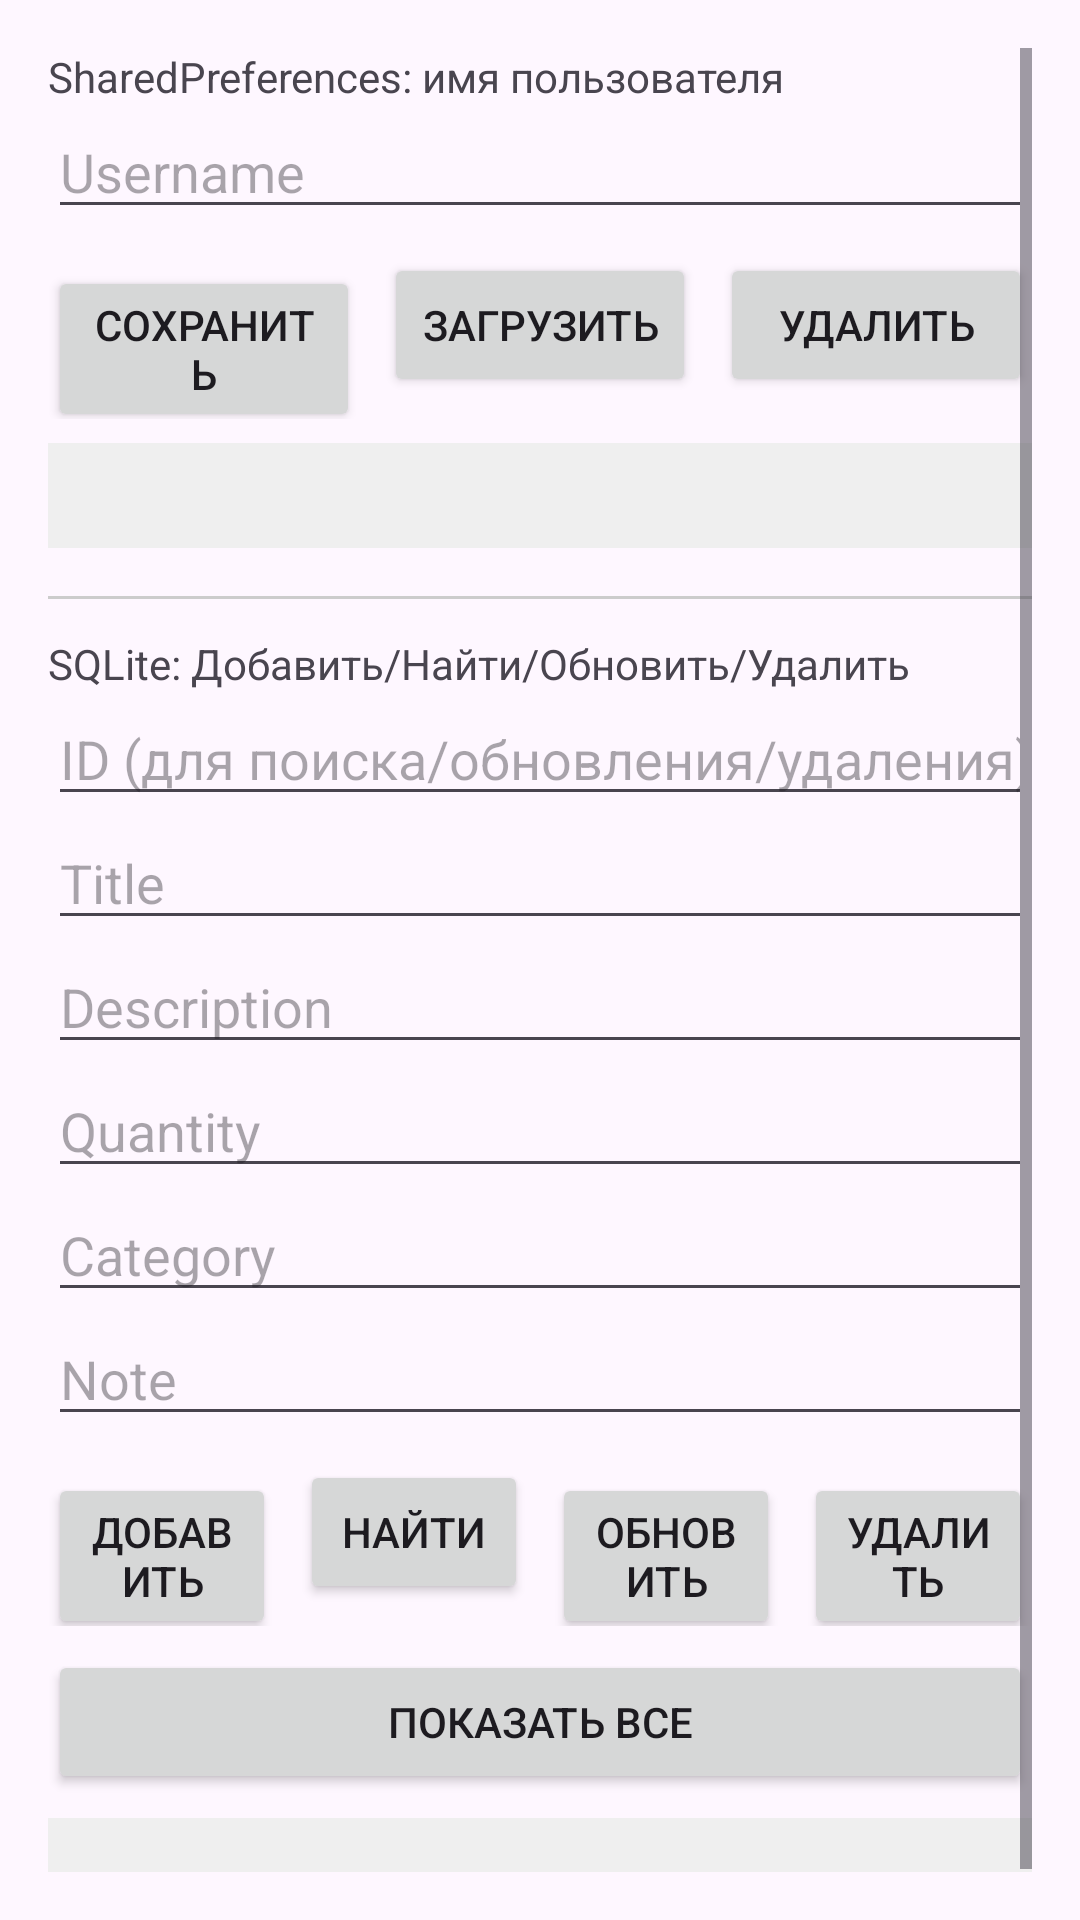

This screen was rendered from an Android layout file. Write that file and the resources it references.
<!-- AndroidManifest.xml: application theme Theme.SixthPractice -->
<!-- res/layout/activity_data_storage.xml -->
<?xml version="1.0" encoding="utf-8"?>
<ScrollView xmlns:android="http://schemas.android.com/apk/res/android"
    android:layout_width="match_parent"
    android:layout_height="match_parent"
    android:padding="16dp">

    <LinearLayout
        android:layout_width="match_parent"
        android:layout_height="wrap_content"
        android:orientation="vertical">

        <TextView
            android:layout_width="wrap_content"
            android:layout_height="wrap_content"
            android:text="SharedPreferences: имя пользователя" />

        <EditText
            android:id="@+id/etUsername"
            android:layout_width="match_parent"
            android:layout_height="wrap_content"
            android:hint="Username" />

        <LinearLayout
            android:layout_width="match_parent"
            android:layout_height="wrap_content"
            android:orientation="horizontal"
            android:layout_marginTop="8dp">

            <Button
                android:id="@+id/btnSaveUsername"
                android:layout_width="0dp"
                android:layout_weight="1"
                android:layout_height="wrap_content"
                android:text="Сохранить" />

            <Button
                android:id="@+id/btnLoadUsername"
                android:layout_width="0dp"
                android:layout_weight="1"
                android:layout_height="wrap_content"
                android:layout_marginStart="8dp"
                android:text="Загрузить" />

            <Button
                android:id="@+id/btnDeleteUsername"
                android:layout_width="0dp"
                android:layout_weight="1"
                android:layout_height="wrap_content"
                android:layout_marginStart="8dp"
                android:text="Удалить" />
        </LinearLayout>

        <TextView
            android:id="@+id/tvUsernameDisplay"
            android:layout_width="match_parent"
            android:layout_height="wrap_content"
            android:layout_marginTop="8dp"
            android:background="#EFEFEF"
            android:padding="8dp"
            android:text="" />

        <View
            android:layout_width="match_parent"
            android:layout_height="1dp"
            android:layout_marginTop="16dp"
            android:background="#CCCCCC" />

        <TextView
            android:layout_width="wrap_content"
            android:layout_height="wrap_content"
            android:layout_marginTop="12dp"
            android:text="SQLite: Добавить/Найти/Обновить/Удалить" />

        <EditText
            android:id="@+id/etId"
            android:layout_width="match_parent"
            android:layout_height="wrap_content"
            android:hint="ID (для поиска/обновления/удаления)"
            android:inputType="number" />

        <EditText
            android:id="@+id/etTitle"
            android:layout_width="match_parent"
            android:layout_height="wrap_content"
            android:hint="Title" />

        <EditText
            android:id="@+id/etDesc"
            android:layout_width="match_parent"
            android:layout_height="wrap_content"
            android:hint="Description" />

        <EditText
            android:id="@+id/etQuantity"
            android:layout_width="match_parent"
            android:layout_height="wrap_content"
            android:hint="Quantity"
            android:inputType="number" />

        <EditText
            android:id="@+id/etCategory"
            android:layout_width="match_parent"
            android:layout_height="wrap_content"
            android:hint="Category" />

        <EditText
            android:id="@+id/etNote"
            android:layout_width="match_parent"
            android:layout_height="wrap_content"
            android:hint="Note" />

        <LinearLayout
            android:layout_width="match_parent"
            android:layout_height="wrap_content"
            android:orientation="horizontal"
            android:layout_marginTop="8dp">

            <Button
                android:id="@+id/btnAdd"
                android:layout_width="0dp"
                android:layout_weight="1"
                android:layout_height="wrap_content"
                android:text="Добавить" />

            <Button
                android:id="@+id/btnFind"
                android:layout_width="0dp"
                android:layout_weight="1"
                android:layout_height="wrap_content"
                android:layout_marginStart="8dp"
                android:text="Найти" />

            <Button
                android:id="@+id/btnUpdate"
                android:layout_width="0dp"
                android:layout_weight="1"
                android:layout_height="wrap_content"
                android:layout_marginStart="8dp"
                android:text="Обновить" />

            <Button
                android:id="@+id/btnDelete"
                android:layout_width="0dp"
                android:layout_weight="1"
                android:layout_height="wrap_content"
                android:layout_marginStart="8dp"
                android:text="Удалить" />
        </LinearLayout>

        <Button
            android:id="@+id/btnListAll"
            android:layout_width="match_parent"
            android:layout_height="wrap_content"
            android:layout_marginTop="8dp"
            android:text="Показать все" />

        <TextView
            android:id="@+id/tvDbOutput"
            android:layout_width="match_parent"
            android:layout_height="wrap_content"
            android:layout_marginTop="8dp"
            android:background="#EFEFEF"
            android:padding="8dp"
            android:text="" />

    </LinearLayout>

</ScrollView>
<!-- resources referenced by this layout -->
<resources>
  <style name="Theme.SixthPractice" parent="Base.Theme.SixthPractice" />
  <style name="Base.Theme.SixthPractice" parent="Theme.Material3.DayNight.NoActionBar">
          
          
      </style>
</resources>
